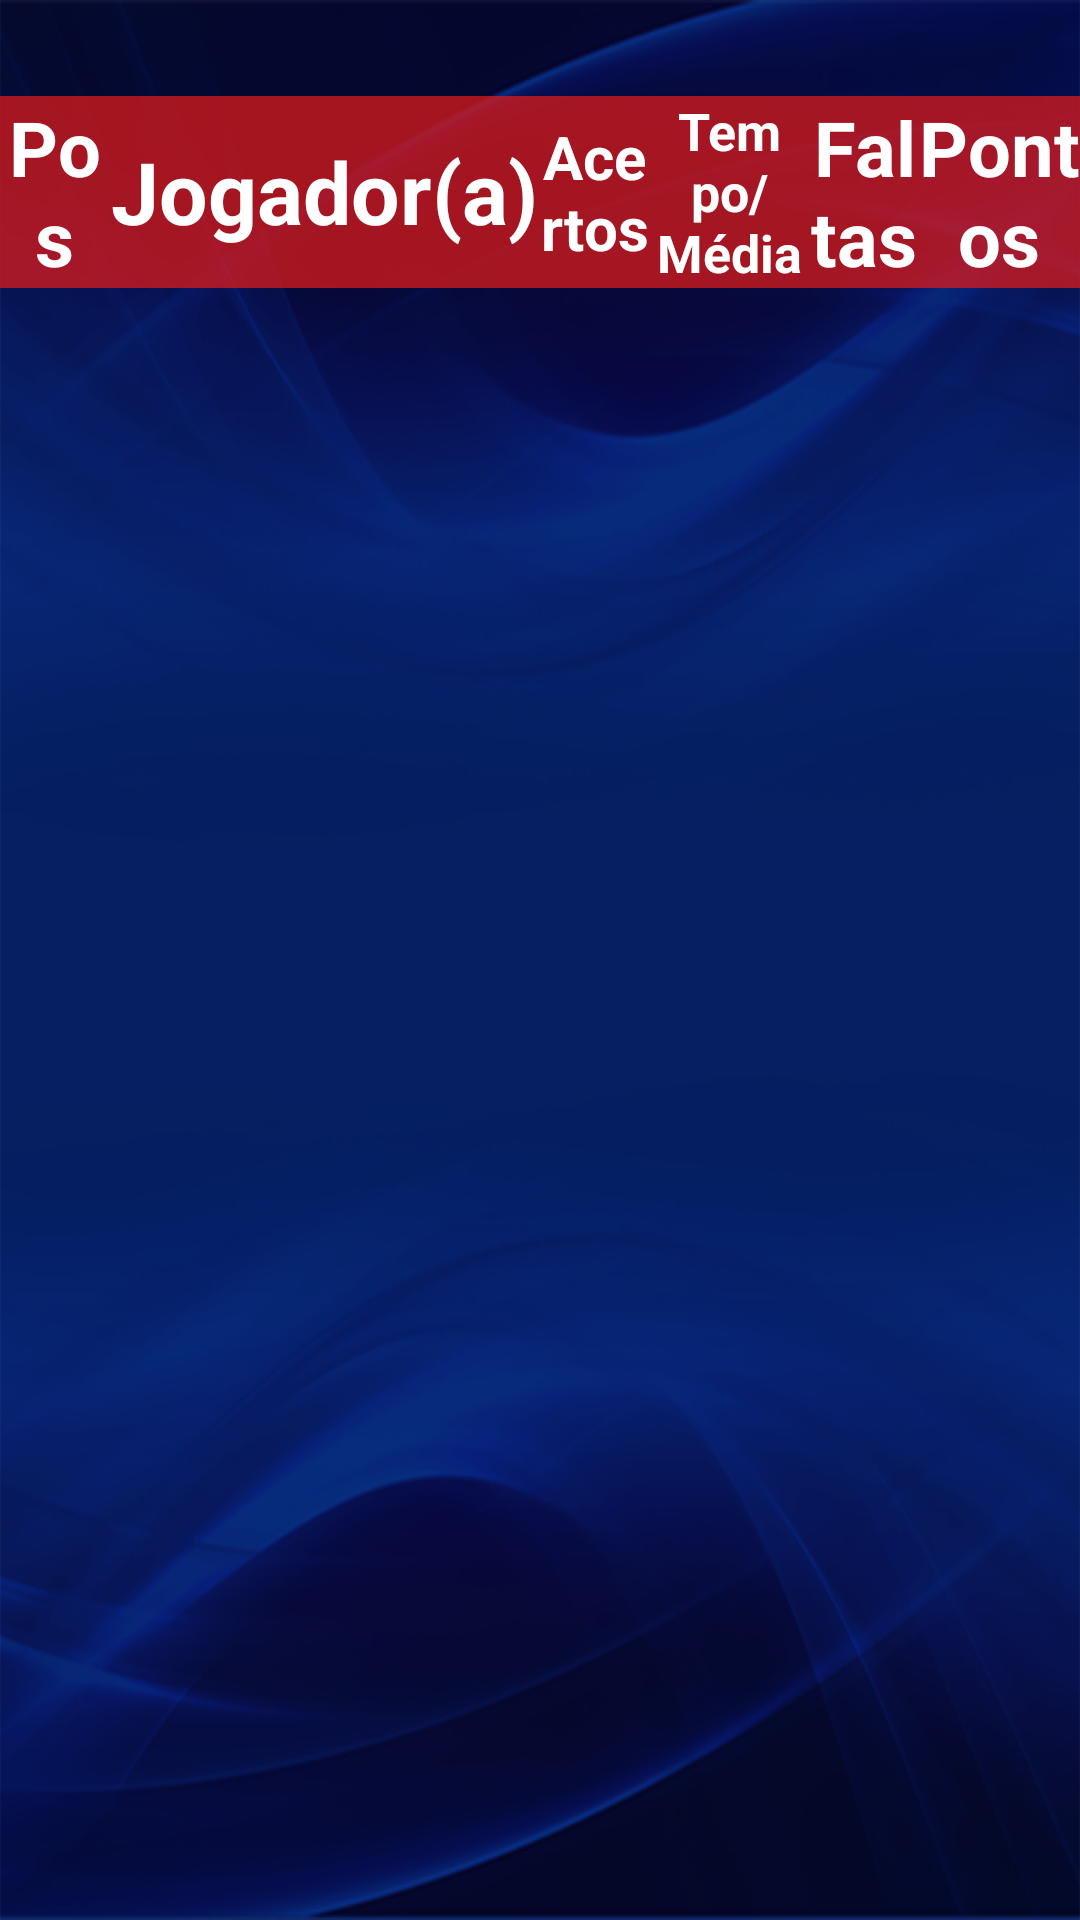

The Android layout XML behind this screen, and the referenced resources:
<!-- AndroidManifest.xml: application theme AppTheme -->
<!-- res/layout/activity_placar.xml -->
<?xml version="1.0" encoding="utf-8"?>
<android.support.constraint.ConstraintLayout
    xmlns:android="http://schemas.android.com/apk/res/android"
    xmlns:app="http://schemas.android.com/apk/res-auto"
    xmlns:tools="http://schemas.android.com/tools"
    android:layout_width="match_parent"
    android:layout_height="match_parent"
    android:background="@drawable/fundo"
    tools:context="com.saviosvm.showdomilhaomatemtico.view.Placar">

    <TextView
        android:layout_width="0dp"
        android:layout_height="0dp"
        android:autoSizeMaxTextSize="30dp"
        android:autoSizeMinTextSize="10dp"
        android:autoSizeTextType="uniform"
        android:background="@color/btnvermelho"
        android:gravity="center"
        android:text="@string/placar_posicao"
        android:textAlignment="gravity"
        android:textColor="@android:color/white"
        android:textSize="14sp"
        android:textStyle="bold"
        app:layout_constraintBottom_toBottomOf="@+id/placar_guideline_h15"
        app:layout_constraintEnd_toEndOf="@+id/placar_guideline_v10"
        app:layout_constraintStart_toStartOf="parent"
        app:layout_constraintTop_toTopOf="@+id/placar_guideline_h05" />

    <TextView
        android:layout_width="0dp"
        android:layout_height="0dp"
        android:autoSizeMaxTextSize="30dp"
        android:autoSizeMinTextSize="10dp"
        android:autoSizeTextType="uniform"
        android:background="@color/btnvermelho"
        android:gravity="center"
        android:text="@string/placar_jogador"
        android:textAlignment="gravity"
        android:textColor="@android:color/white"
        android:textSize="14dp"
        android:textStyle="bold"
        app:layout_constraintBottom_toBottomOf="@+id/placar_guideline_h15"
        app:layout_constraintEnd_toStartOf="@+id/placar_guideline_v50"
        app:layout_constraintHorizontal_bias="0.341"
        app:layout_constraintStart_toStartOf="@+id/placar_guideline_v10"
        app:layout_constraintTop_toTopOf="@+id/placar_guideline_h05"
        app:layout_constraintVertical_bias="1.0" />

    <TextView
        android:id="@+id/textView"
        android:layout_width="0dp"
        android:layout_height="0dp"
        android:autoSizeMaxTextSize="30dp"
        android:autoSizeMinTextSize="10dp"
        android:autoSizeTextType="uniform"
        android:background="@color/btnvermelho"
        android:gravity="center"
        android:text="@string/placar_acerto"
        android:textAlignment="gravity"
        android:textColor="@android:color/white"
        android:textStyle="bold"
        app:layout_constraintBottom_toBottomOf="@+id/placar_guideline_h15"
        app:layout_constraintEnd_toEndOf="@+id/placar_guideline_v60"
        app:layout_constraintStart_toStartOf="@+id/placar_guideline_v50"
        app:layout_constraintTop_toTopOf="@+id/placar_guideline_h05" />

    <TextView
        android:layout_width="0dp"
        android:layout_height="0dp"
        android:autoSizeMaxTextSize="30dp"
        android:autoSizeMinTextSize="10dp"
        android:autoSizeTextType="uniform"
        android:background="@color/btnvermelho"
        android:gravity="center"
        android:text="Tempo/Média"
        android:textAlignment="gravity"
        android:textColor="@android:color/white"
        android:textStyle="bold"
        app:layout_constraintBottom_toBottomOf="@+id/placar_guideline_h15"
        app:layout_constraintEnd_toEndOf="@+id/placar_guideline_v75"
        app:layout_constraintStart_toStartOf="@+id/placar_guideline_v60"
        app:layout_constraintTop_toTopOf="@+id/placar_guideline_h05" />

    <TextView
        android:layout_width="0dp"
        android:layout_height="0dp"
        android:autoSizeMaxTextSize="30dp"
        android:autoSizeMinTextSize="10dp"
        android:autoSizeTextType="uniform"
        android:background="@color/btnvermelho"
        android:gravity="center"
        android:text="Faltas"
        android:textAlignment="gravity"
        android:textColor="@android:color/white"
        android:textStyle="bold"
        app:layout_constraintBottom_toBottomOf="@+id/placar_guideline_h15"
        app:layout_constraintEnd_toEndOf="@+id/placar_guideline_v85"
        app:layout_constraintStart_toStartOf="@+id/placar_guideline_v75"
        app:layout_constraintTop_toTopOf="@+id/placar_guideline_h05" />

    <TextView
        android:layout_width="0dp"
        android:layout_height="0dp"
        android:autoSizeMaxTextSize="30dp"
        android:autoSizeMinTextSize="10dp"
        android:autoSizeTextType="uniform"
        android:background="@color/btnvermelho"
        android:gravity="center"
        android:text="@string/placar_ponto"
        android:textAlignment="gravity"
        android:textColor="@android:color/white"
        android:textSize="14sp"
        android:textStyle="bold"
        app:layout_constraintBottom_toBottomOf="@+id/placar_guideline_h15"
        app:layout_constraintEnd_toEndOf="parent"
        app:layout_constraintStart_toStartOf="@+id/placar_guideline_v85"
        app:layout_constraintTop_toTopOf="@+id/placar_guideline_h05" />

    <ListView
        android:id="@+id/placar_lista"
        android:layout_width="0dp"
        android:layout_height="0dp"
        android:background="@color/transparente"
        app:layout_constraintBottom_toBottomOf="@+id/placar_guideline_h95"
        app:layout_constraintEnd_toEndOf="parent"
        app:layout_constraintStart_toStartOf="parent"
        app:layout_constraintTop_toTopOf="@+id/placar_guideline_h15" />

    
    <android.support.constraint.Guideline
        android:id="@+id/placar_guideline_h05"
        android:layout_width="wrap_content"
        android:layout_height="wrap_content"
        android:orientation="horizontal"
        app:layout_constraintGuide_percent="0.05" />

    <android.support.constraint.Guideline
        android:id="@+id/placar_guideline_h15"
        android:layout_width="wrap_content"
        android:layout_height="wrap_content"
        android:orientation="horizontal"
        app:layout_constraintGuide_percent="0.15" />

    <android.support.constraint.Guideline
        android:id="@+id/placar_guideline_h95"
        android:layout_width="wrap_content"
        android:layout_height="wrap_content"
        android:orientation="horizontal"
        app:layout_constraintGuide_percent="0.95" />

    

    <android.support.constraint.Guideline
        android:id="@+id/placar_guideline_v10"
        android:layout_width="wrap_content"
        android:layout_height="wrap_content"
        android:orientation="vertical"
        app:layout_constraintGuide_percent="0.10" />

    <android.support.constraint.Guideline
        android:id="@+id/placar_guideline_v50"
        android:layout_width="0dp"
        android:layout_height="0dp"
        android:orientation="vertical"
        app:layout_constraintGuide_percent="0.50" />

    <android.support.constraint.Guideline
        android:id="@+id/placar_guideline_v60"
        android:layout_width="wrap_content"
        android:layout_height="wrap_content"
        android:orientation="vertical"
        app:layout_constraintGuide_percent="0.60" />

    <android.support.constraint.Guideline
        android:id="@+id/placar_guideline_v75"
        android:layout_width="wrap_content"
        android:layout_height="wrap_content"
        android:orientation="vertical"
        app:layout_constraintGuide_percent="0.75"/>

    <android.support.constraint.Guideline
        android:id="@+id/placar_guideline_v80"
        android:layout_width="wrap_content"
        android:layout_height="wrap_content"
        android:orientation="vertical"
        app:layout_constraintGuide_percent="0.80" />

    <android.support.constraint.Guideline
        android:id="@+id/placar_guideline_v85"
        android:layout_width="wrap_content"
        android:layout_height="wrap_content"
        android:orientation="vertical"
        app:layout_constraintGuide_percent="0.85" />

    <android.support.constraint.Guideline
        android:id="@+id/placar_guideline_v90"
        android:layout_width="wrap_content"
        android:layout_height="wrap_content"
        android:orientation="vertical"
        app:layout_constraintGuide_percent="0.90" />

</android.support.constraint.ConstraintLayout>
<!-- resources referenced by this layout -->
<resources>
  <color name="btnvermelho">#bbde1a1a</color>
  <color name="transparente">#00f50e0e</color>
  <!-- drawable fundo: png bitmap (drawable, 241317 bytes) -->
  <string name="placar_acerto">Acertos</string>
  <string name="placar_jogador">Jogador(a)</string>
  <string name="placar_ponto">Pontos</string>
  <string name="placar_posicao">Pos</string>
  <style name="AppTheme" parent="Theme.AppCompat.Light.DarkActionBar">
          
          <item name="colorPrimary">@color/colorPrimary</item>
          <item name="colorPrimaryDark">@color/colorPrimaryDark</item>
          <item name="colorAccent">@color/colorAccent</item>
      </style>
  <color name="colorPrimary">#3F51B5</color>
  <color name="colorPrimaryDark">#303F9F</color>
  <color name="colorAccent">#FF4081</color>
</resources>
